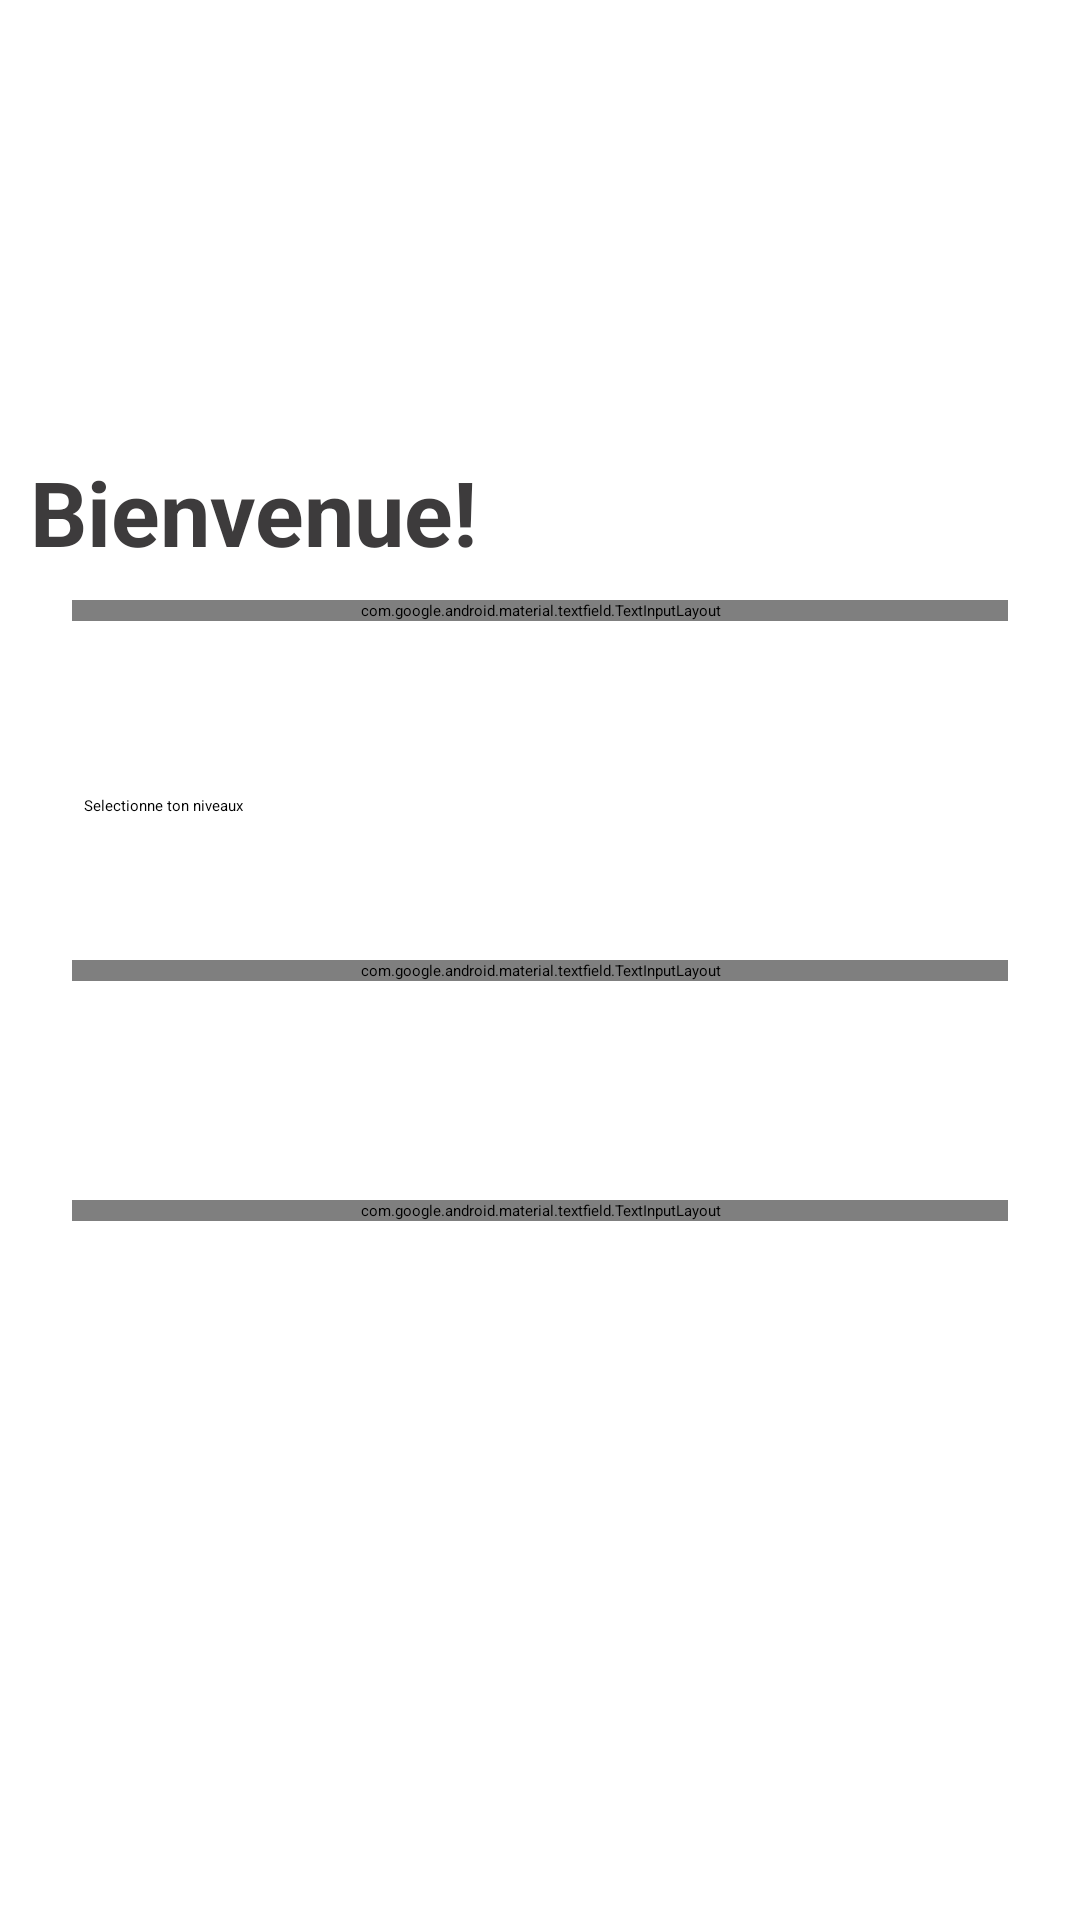

Android layout source for this screen:
<!-- AndroidManifest.xml: application theme Theme.SignUpEtd -->
<!-- res/layout/activity_main.xml -->
<?xml version="1.0" encoding="utf-8"?>
<RelativeLayout
    xmlns:android="http://schemas.android.com/apk/res/android"
    xmlns:app="http://schemas.android.com/apk/res-auto"
    xmlns:tools="http://schemas.android.com/tools"
    android:layout_width="match_parent"
    android:layout_height="match_parent"
    android:orientation="vertical"
    tools:context=".MainActivity">

    <LinearLayout
        android:layout_width="match_parent"
        android:layout_height="wrap_content"
        android:orientation="vertical"
        android:layout_marginRight="24dp">

    </LinearLayout>

    <ImageView
        android:id="@+id/logo_app"
        android:layout_width="400dp"
        android:layout_height="150dp"
        android:layout_marginTop="-20dp"
        android:src="@drawable/logo_app"></ImageView>

    <TextView
        android:id="@+id/bienvenue_msg"
        android:textStyle="bold"
        android:textColor="@color/grey"
        android:text="Bienvenue!"
        android:textSize="30sp"
        android:layout_width="wrap_content"
        android:layout_height="wrap_content"
        android:layout_below="@id/logo_app"
        android:layout_marginTop="20dp"
        android:layout_marginLeft="10dp"
        android:layout_marginBottom="20dp"
        />

    <com.google.android.material.textfield.TextInputLayout
        android:layout_width="370dp"
        android:layout_height="wrap_content"
        android:layout_marginTop="200dp"
        android:layout_marginLeft="24dp"
        android:layout_marginRight="24dp"
        style="@style/Widget.MaterialComponents.TextInputLayout.OutlinedBox">

        <EditText
            android:id="@+id/fullName_etd"
            android:layout_width="match_parent"
            android:layout_height="wrap_content"
            android:hint="Nom Complet"
            android:inputType="textPersonName"
            android:textColor="@color/black"
            >
        </EditText>
    </com.google.android.material.textfield.TextInputLayout>

    <TextView
        android:id="@+id/text_niveaux_etd"
        android:layout_width="wrap_content"
        android:layout_height="wrap_content"
        android:layout_below="@id/fullName_etd"
        android:layout_marginTop="265dp"
        android:layout_marginLeft="28dp"
        android:hint="Selectionne ton niveaux"
        tools:ignore="NotSibling"></TextView>

    <Spinner
        android:id="@+id/Niveaux_etd"
        style="@style/Widget.AppCompat.Spinner.DropDown"
        android:layout_width="370dp"
        android:layout_height="wrap_content"
        android:layout_marginLeft="24dp"
        android:layout_marginTop="285dp"
        android:layout_marginRight="24dp"></Spinner>

    <com.google.android.material.textfield.TextInputLayout
        android:layout_width="370dp"
        android:layout_height="wrap_content"
        android:layout_marginTop="320dp"
        android:layout_marginLeft="24dp"
        android:layout_marginRight="24dp"
        style="@style/Widget.MaterialComponents.TextInputLayout.OutlinedBox">

        <EditText
            android:id="@+id/mail_etd"
            android:layout_width="match_parent"
            android:layout_height="wrap_content"
            android:hint="Adresse mail"
            android:inputType="textEmailAddress"
            android:textColor="@color/black"
            >
        </EditText>
    </com.google.android.material.textfield.TextInputLayout>

    <com.google.android.material.textfield.TextInputLayout
        android:layout_width="370dp"
        android:layout_height="wrap_content"
        android:layout_marginTop="400dp"
        android:layout_marginLeft="24dp"
        android:layout_marginRight="24dp"
        app:passwordToggleEnabled="true"
        style="@style/Widget.MaterialComponents.TextInputLayout.OutlinedBox">

        <EditText
            android:id="@+id/password_etd"
            android:layout_width="match_parent"
            android:layout_height="wrap_content"
            android:hint="Mot de Passe"
            android:inputType="textPassword"
            android:textColor="@color/black"
            >
        </EditText>
    </com.google.android.material.textfield.TextInputLayout>

    <Button
        android:id="@+id/enregistrer_btn"
        android:layout_width="215dp"
        android:layout_height="wrap_content"
        android:layout_alignParentStart="true"
        android:layout_alignParentLeft="true"
        android:layout_alignParentEnd="true"
        android:layout_alignParentRight="true"
        android:layout_marginStart="103dp"
        android:layout_marginLeft="103dp"
        android:layout_marginTop="550dp"
        android:layout_marginEnd="103dp"
        android:layout_marginRight="103dp"
        android:text="Enregistrer"
        android:textColor="@color/white"
        android:textStyle="bold"
        tools:ignore="NotSibling">

    </Button>


</RelativeLayout>
<!-- resources referenced by this layout -->
<resources>
  <color name="black">#FF000000</color>
  <color name="grey">#3D3B3C</color>
  <color name="white">#FFFFFFFF</color>
  <style name="Theme.SignUpEtd" parent="Theme.MaterialComponents.Light.NoActionBar">
          
          <item name="colorPrimary">@color/blue</item>
          <item name="colorPrimaryVariant">@color/grey</item>
          <item name="colorOnPrimary">@color/red</item>
          
          <item name="colorSecondary">@color/white</item>
          <item name="colorSecondaryVariant">@color/dark_blue</item>
          <item name="colorOnSecondary">@color/black</item>
          
          <item name="android:statusBarColor" tools:targetApi="l">?attr/colorPrimaryVariant</item>
          
      </style>
  <color name="blue">#1F54C3</color>
  <color name="red">#A20200</color>
  <color name="dark_blue">#0D207F</color>
</resources>
